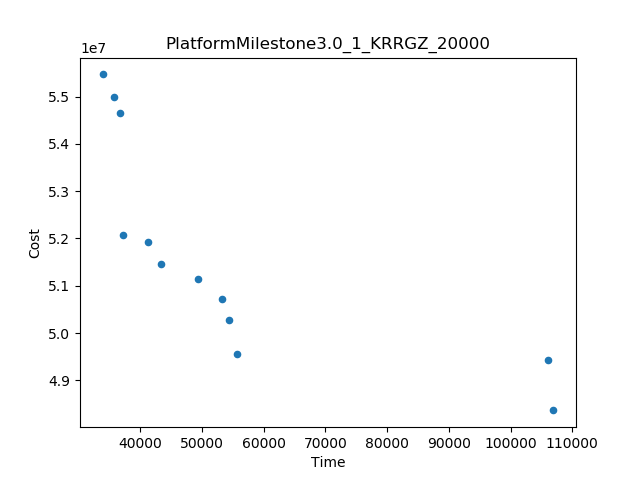

Values plotted in this chart, from the file beside it:
Time, Cost
33880, 5.546955824837406E7
106946, 4.8364214212587774E7
106133, 4.943356494482985E7
55663, 4.9554444083702624E7
37135, 5.208211806684817E7
36670, 5.465638993527252E7
49354, 5.113389077186932E7
43314, 5.146501535583441E7
54434, 5.027111975542327E7
53268, 5.071768862978971E7
41186, 5.192038609854441E7
35785, 5.499401628037524E7
